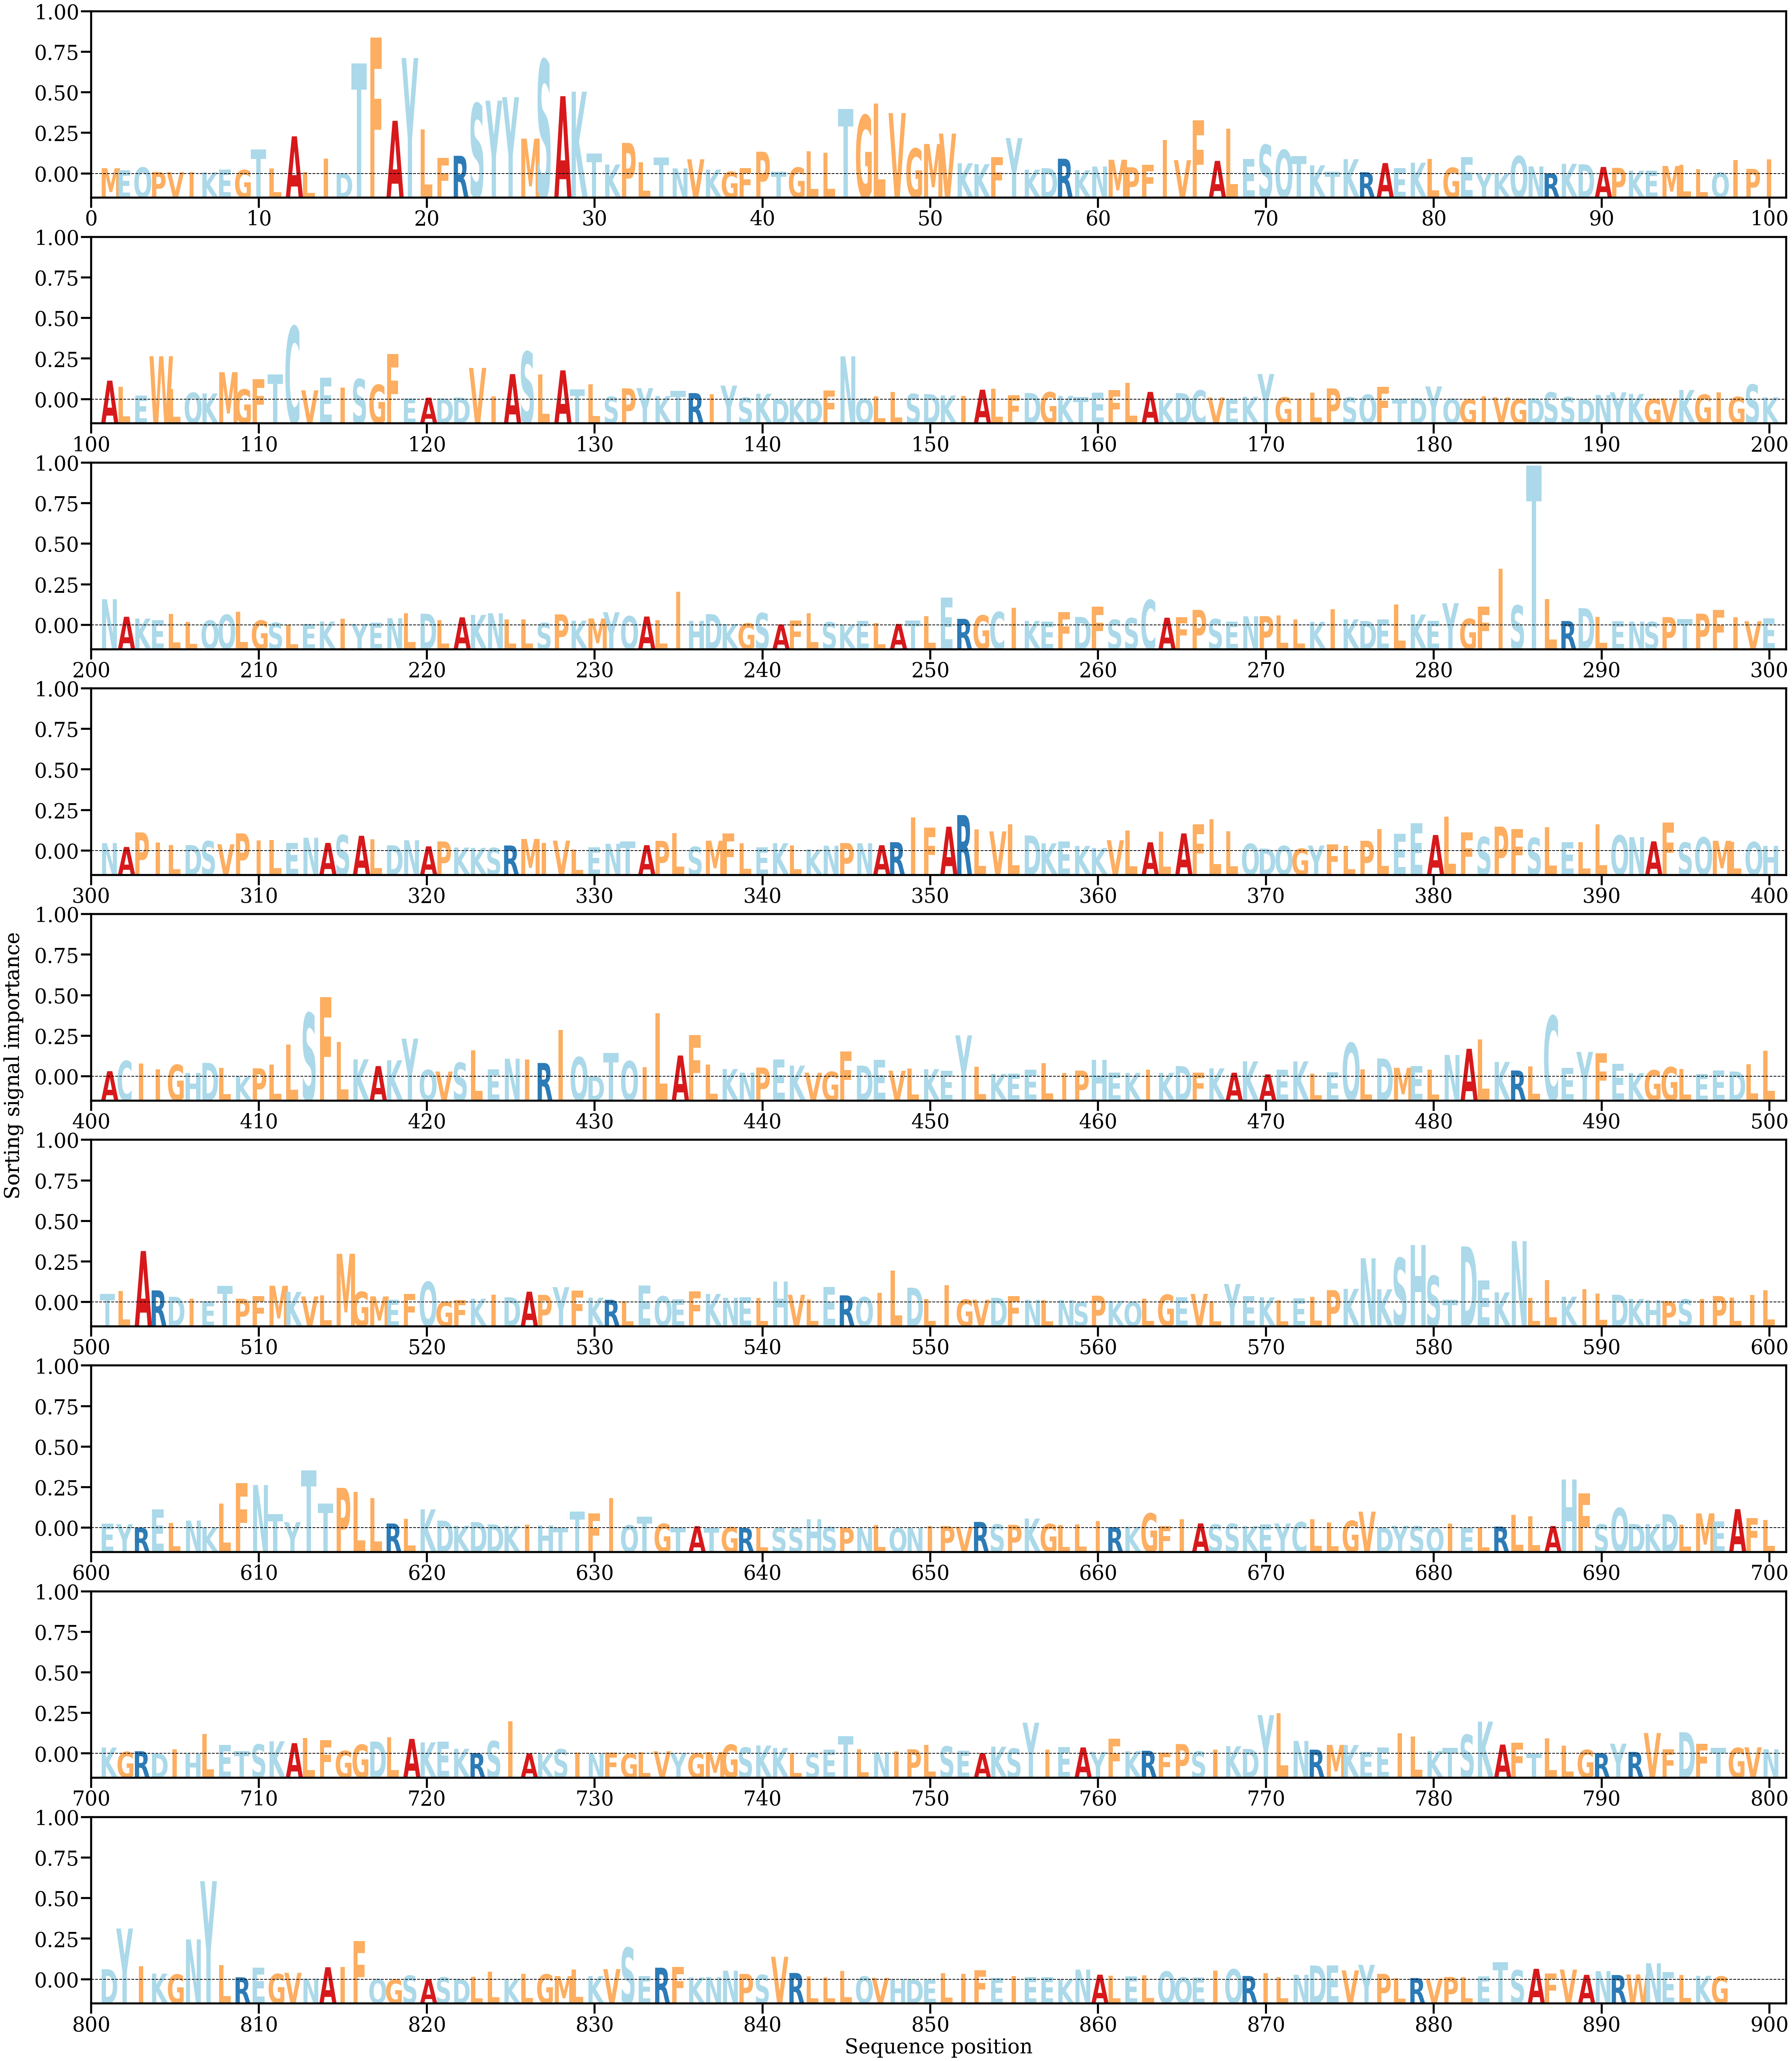

Values plotted in this chart, from the file beside it:
AA, Alpha
M, [0.0005203]
E, [0.00032918]
Q, [0.00058982]
P, [0.0001669]
V, [0.00014828]
I, [0.00016002]
K, [0.00013205]
E, [0.00039044]
G, [0.00035542]
T, [0.00227331]
L, [0.00049761]
A, [0.0034967]
L, [0.00016826]
I, [0.00141335]
D, [5.5894052e-05]
T, [0.0102913]
F, [0.01271481]
A, [0.00494841]
Y, [0.0108078]
L, [0.00415525]
F, [0.00149209]
R, [0.00167733]
S, [0.00656205]
Y, [0.00682624]
Y, [0.00715169]
M, [0.00328066]
S, [0.01063176]
A, [0.00724609]
K, [0.00767261]
T, [0.00188863]
K, [0.00086662]
P, [0.00287894]
L, [0.00106846]
T, [0.00153456]
N, [0.00050824]
V, [0.00135076]
K, [0.00039004]
G, [0.00018827]
F, [0.00052016]
P, [0.00206069]
T, [0.00019654]
G, [0.00058477]
L, [0.00209169]
L, [0.00194745]
T, [0.00604559]
G, [0.0054666]
L, [0.00657128]
V, [0.00566524]
G, [0.00236177]
M, [0.00278262]
V, [0.00375283]
K, [0.00098038]
K, [0.00089781]
F, [0.00155459]
Y, [0.00333145]
K, [0.00037763]
D, [0.00052458]
R, [0.00140514]
K, [0.00032482]
N, [0.00067396]
... 837 more rows
